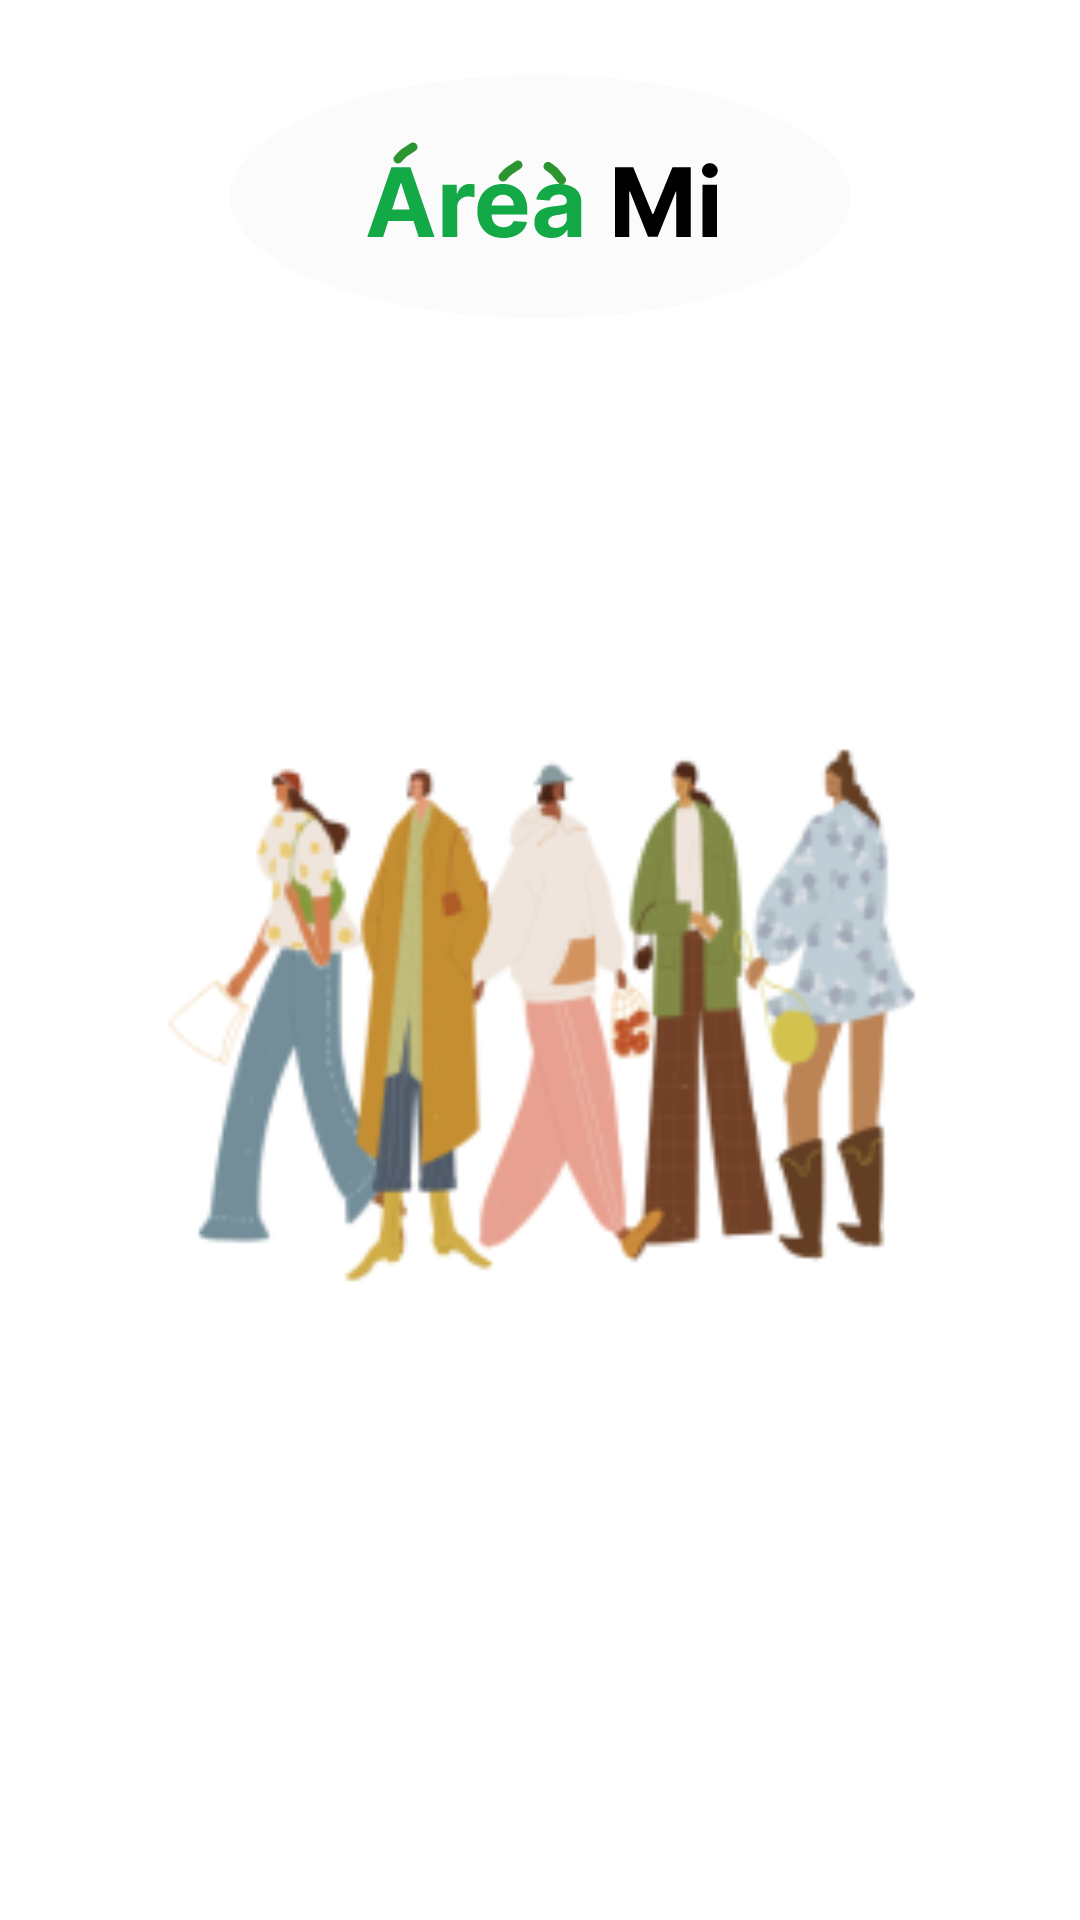

This screen was rendered from an Android layout file. Write that file and the resources it references.
<!-- AndroidManifest.xml: application theme Theme.AreaMi -->
<!-- res/layout/activity_main.xml -->
<?xml version="1.0" encoding="utf-8"?>
<androidx.constraintlayout.widget.ConstraintLayout xmlns:android="http://schemas.android.com/apk/res/android"
    xmlns:app="http://schemas.android.com/apk/res-auto"
    xmlns:tools="http://schemas.android.com/tools"
    android:layout_width="match_parent"
    android:layout_height="match_parent"
    tools:context=".MainActivity">

    <ImageView
        android:id="@+id/logo"
        android:padding="25dp"
        android:layout_width="wrap_content"
        android:layout_height="wrap_content"
        android:src="@drawable/area_mi_logo"
        app:layout_constraintEnd_toEndOf="parent"
        app:layout_constraintStart_toStartOf="parent"
        app:layout_constraintTop_toTopOf="parent" />

    <ImageView
        android:id="@+id/imageBackground"
        android:layout_width="415dp"
        android:layout_height="603dp"
        app:layout_constraintStart_toStartOf="parent"
        app:layout_constraintEnd_toEndOf="parent"
        app:layout_constraintBottom_toBottomOf="parent"
        tools:layout_editor_absoluteY="128dp"
        android:src="@mipmap/background"/>

</androidx.constraintlayout.widget.ConstraintLayout>
<!-- resources referenced by this layout -->
<resources>
  <!-- drawable area_mi_logo: vector/xml drawable (drawable, 4587 chars, omitted) -->
  <!-- mipmap background: png bitmap (mipmap-hdpi, 11442 bytes) -->
  <style name="Theme.AreaMi" parent="Theme.MaterialComponents.DayNight.DarkActionBar">
          
          <item name="colorPrimary">@color/purple_500</item>
          <item name="colorPrimaryVariant">@color/purple_700</item>
          <item name="colorOnPrimary">@color/white</item>
          
          <item name="colorSecondary">@color/teal_200</item>
          <item name="colorSecondaryVariant">@color/teal_700</item>
          <item name="colorOnSecondary">@color/black</item>
          
          <item name="android:statusBarColor" tools:targetApi="l">?attr/colorPrimaryVariant</item>
          
      </style>
  <!-- not gathered from this repository: default colours our renderer supplied (Android Studio template values) -->
  <color name="purple_500">#FF6200EE</color>
  <color name="purple_700">#FF3700B3</color>
  <color name="teal_200">#FF03DAC5</color>
  <color name="teal_700">#FF018786</color>
  <color name="black">#FF000000</color>
  <color name="white">#FFFFFFFF</color>
</resources>
